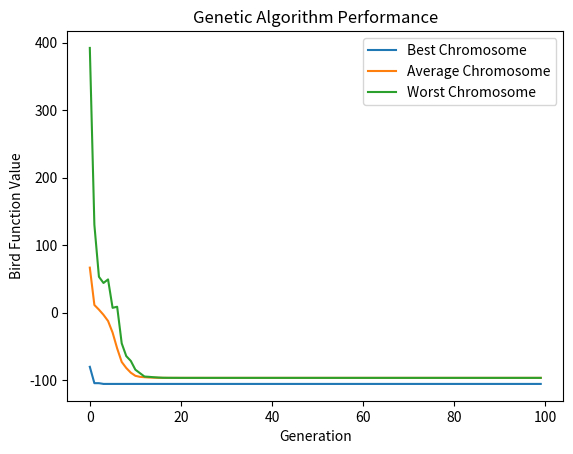

This figure's Python source:
from math import trunc
from matplotlib import pyplot as plt
import numpy as np
import random

class chromosome():
    def __init__(self, x, y, bird, rank, pocket):
        self.x = x
        self.y = y
        self.bird = bird
        self.rank = rank
        self.pocket = pocket

# Função Bird
def bird_function(x, y):
    return np.sin(x) * np.exp((1 - np.cos(y))**2) + np.cos(y) * np.exp((1 - np.sin(x))**2) + (x - y)**2

def linear_value(index):
    min = 0
    max = 100
    linearResult=(min+ (max-min) * ((100-index)/(100-1)))
    return linearResult

def crossover(chromossome1, chromossome2, crossover_tax):
    r1 = crossover_tax
    new_X_1 = (r1*chromossome1.x + (1-r1)*chromossome2.x)
    new_Y_1 = (r1*chromossome1.y + (1-r1)*chromossome2.y)
    new_bird_1 = bird_function(new_X_1, new_Y_1)
    new_chromosome_1 = chromosome(new_X_1, new_Y_1, new_bird_1, None, None)

    r2 = 1-r1
    new_X_2 = (r2*chromossome1.x + (1-r2)*chromossome2.x)
    new_Y_2 = (r2*chromossome1.y + (1-r2)*chromossome2.y)
    new_bird_2 = bird_function(new_X_2, new_Y_2)
    new_chromosome_2 = chromosome(new_X_2, new_Y_2, new_bird_2, None, None)
    descendants = (new_chromosome_1, new_chromosome_2)

    return descendants

def mutate(chromossomeInput):
    x = chromossomeInput.x 
    y = chromossomeInput.y    
    x += np.random.uniform(-20,20)
    y += np.random.uniform(-20,20)
    bird = bird_function(x, y)
    new_chromosome = chromosome(x,y,bird,None,None)
    return new_chromosome

    
# Parâmetros do algoritmo genético
pop_size = 100  # Tamanho da população
num_genes = 2   # Número de genes em cada cromossomo
num_generations = 100  # Número de gerações
mutation_rate = 0.1  # Taxa de mutação
crossover_tax = 0.2 # Taxa de crossover
best_chromosome = None
best_values=[]
average_values=[]
worst_values=[]

# Inicialização da população
population = np.random.uniform(low=-10, high=10, size=(pop_size, num_genes))
lineage = []
for i, n in enumerate(population):
    x = n[0]
    y = n[1]
    current_bird = bird_function(x,y)
    new_chromosome = chromosome(x,y, current_bird, None, None)
    lineage.append(new_chromosome)
sorted_lineage = sorted(lineage, key=lambda x: x.bird)
best_chromosome = sorted_lineage[0]
print("melhor: ",best_chromosome.bird)


# 100 gerações
for gen in range(0,num_generations):
    # Sort pela função objetiva
    sorted_lineage = sorted(lineage, key=lambda x: x.bird)
    if best_chromosome.bird > sorted_lineage[0].bird:
        sorted_lineage[0] = best_chromosome


    # Rank linear e soma dos ranks
    pocket_total = 0
    for i, n in enumerate(sorted_lineage):
        n.rank = linear_value(i+1)
        pocket_total+= n.rank
        n.pocket = pocket_total  
    
    #Print dos cromossomos
    if(gen == 0 or gen == num_generations//4 or gen == num_generations//2 or gen == num_generations-1):
        print("Geração: ", gen)
        for n in sorted_lineage:
            print(n.bird, n.pocket)
        print(best_chromosome.bird)
        print()        

    # Selecionar 100 cromossomos através da roleta
    parents = []    
    for i in range(0,100):
        r1 = random.randint(0,int(sorted_lineage[-1].pocket))
        for n in sorted_lineage:
            if n.pocket >= r1:
                parents.append(n)
                break            
    
    # Calculate the average and worst values for the current generation
    generation_birds = [n.bird for n in sorted_lineage]
    average_bird = sum(generation_birds) / len(generation_birds)
    worst_bird = sorted_lineage[-1].bird

    # Update the best, average, and worst values lists
    best_values.append(best_chromosome.bird)
    average_values.append(average_bird)
    worst_values.append(worst_bird)

    # Selecionar os 100 pais a partir dos 100 selecionados e realizar o crossover
    lineage.clear()
    for i in range(0,50):
        r1 = random.randint(0,99)
        parent1 = parents[r1]
        r1 = random.randint(0,99)
        parent2 = parents[r1]
        childs = crossover(parent1, parent2, crossover_tax)
        lineage.append(childs[0])
        lineage.append(childs[1])

    # Mutação
    for n in lineage:
        rMutation = np.random.uniform(0,100)
        if (rMutation <= mutation_rate):
            print("mutação ocorreu")
            mutatedChromosome = mutate(n)
            n = mutatedChromosome
        if(n.bird<best_chromosome.bird):         
            best_chromosome=n

# Create a graphic showing the best, average, and worst values for each generation
generations = list(range(num_generations))
plt.plot(generations, best_values, label='Best Chromosome')
plt.plot(generations, average_values, label='Average Chromosome')
plt.plot(generations, worst_values, label='Worst Chromosome')
plt.xlabel('Generation')
plt.ylabel('Bird Function Value')
plt.legend()
plt.title('Genetic Algorithm Performance')
plt.show()
 